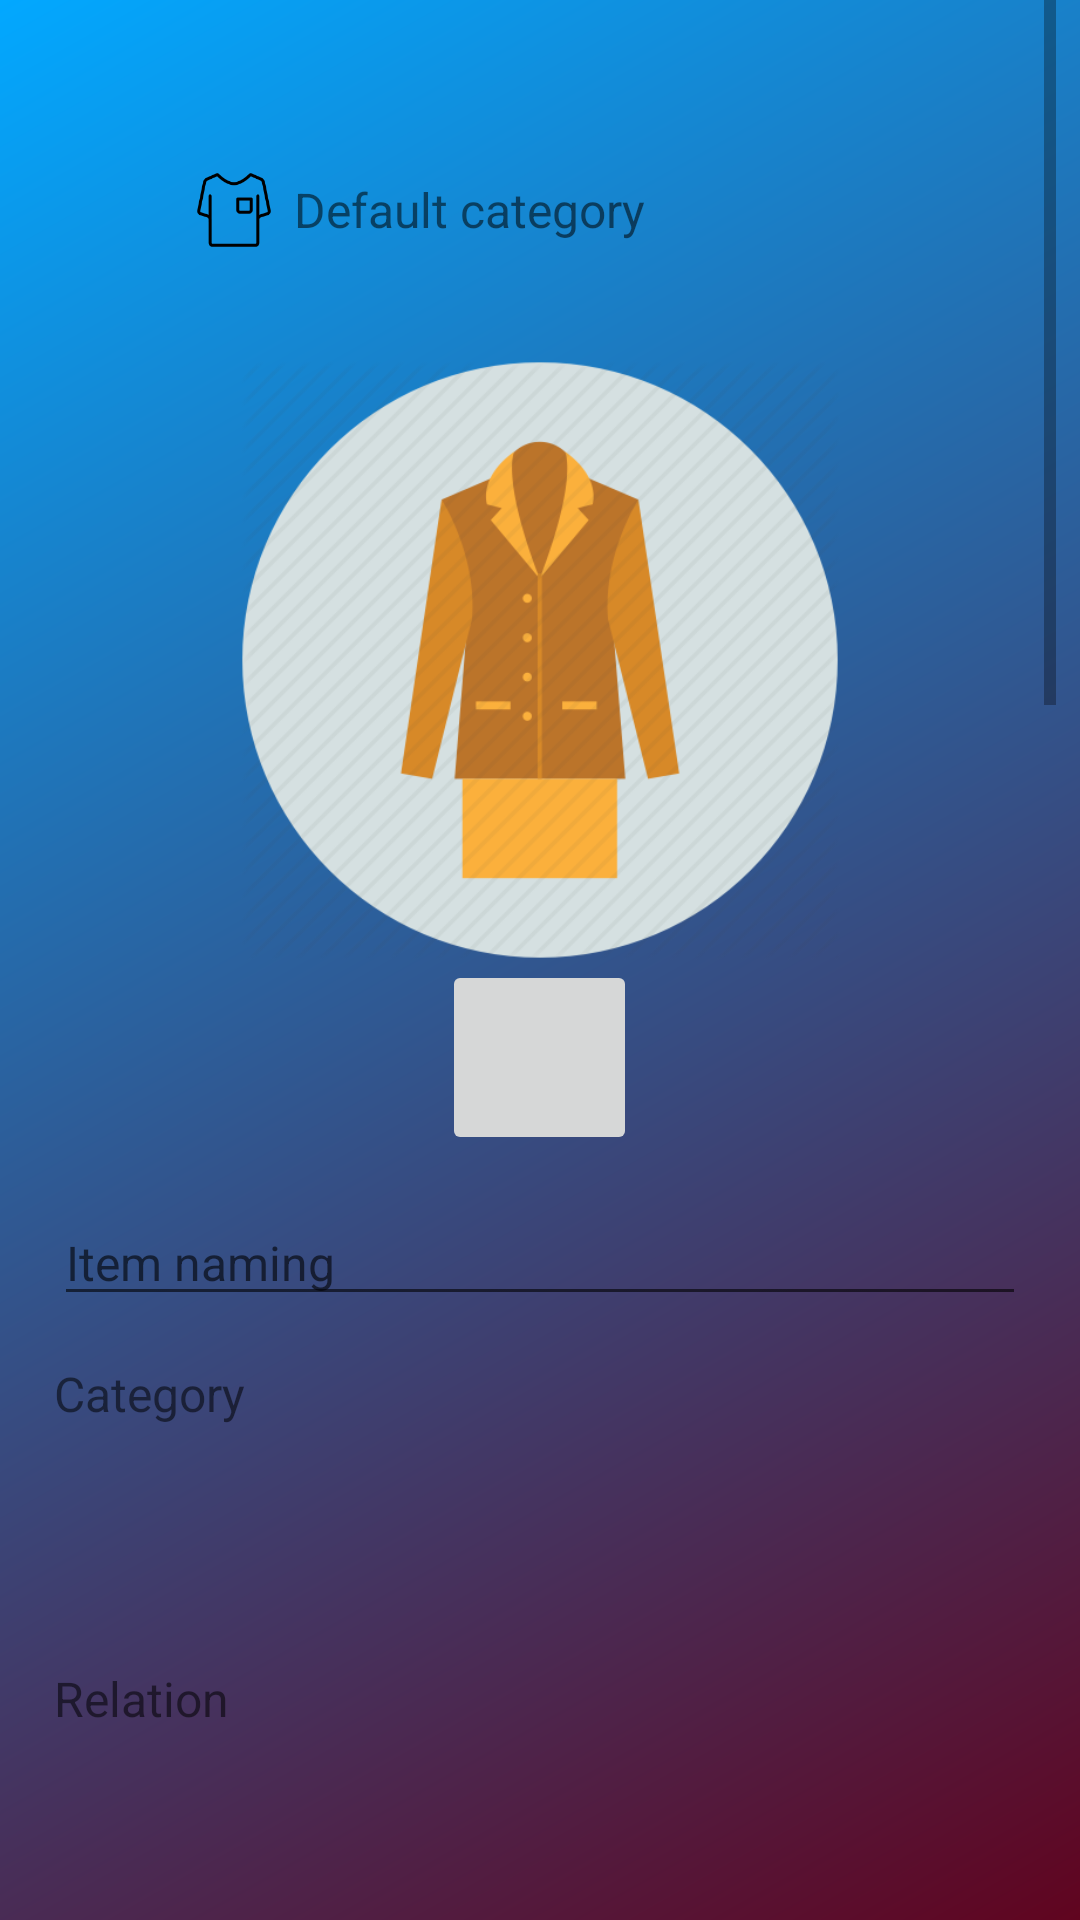

Produce the Android XML layout that renders to this screen, including the resource entries it uses.
<!-- AndroidManifest.xml: application theme AppTheme -->
<!-- res/layout/activity_new_item.xml -->
<?xml version="1.0" encoding="utf-8"?>
<android.support.constraint.ConstraintLayout xmlns:android="http://schemas.android.com/apk/res/android"
    xmlns:app="http://schemas.android.com/apk/res-auto"
    xmlns:tools="http://schemas.android.com/tools"
    android:layout_width="match_parent"
    android:layout_height="match_parent"
    tools:context="com.wardrob.wardrob.screens.new_item.NewItemActivity"
    android:background="@drawable/main_gradient_2">

    <ScrollView
        android:layout_width="0dp"
        android:layout_height="wrap_content"
        android:layout_marginEnd="8dp"
        android:layout_marginStart="8dp"
        android:layout_marginTop="0dp"
        app:layout_constraintLeft_toLeftOf="parent"
        app:layout_constraintRight_toRightOf="parent"
        app:layout_constraintTop_toTopOf="parent"
        tools:layout_constraintLeft_creator="1"
        tools:layout_constraintRight_creator="1"
        tools:layout_constraintTop_creator="1">

        <LinearLayout
            android:layout_width="match_parent"
            android:layout_height="wrap_content"
            android:orientation="vertical">


            
            <LinearLayout
                android:layout_width="wrap_content"
                android:layout_height="wrap_content"
                android:layout_marginBottom="30dp"
                android:layout_marginLeft="50dp"
                android:layout_marginTop="50dp"
                android:orientation="horizontal">

                <ImageView
                    android:id="@+id/default_category"
                    android:layout_width="40dp"
                    android:layout_height="40dp"
                    android:layout_gravity="left"
                    android:src="@drawable/shirt" />

                <TextView
                    android:id="@+id/default_category_name"
                    android:layout_width="wrap_content"
                    android:layout_height="wrap_content"
                    android:layout_gravity="center_vertical"
                    android:text="@string/new_item_default_category"
                    android:textSize="16sp"
                    android:typeface="normal" />

            </LinearLayout>

            
            <LinearLayout
                android:layout_width="wrap_content"
                android:layout_height="wrap_content"
                android:layout_gravity="center"
                android:gravity="center"
                android:orientation="vertical">

                <ImageView
                    android:id="@+id/cloth_img"
                    android:layout_width="200dp"
                    android:layout_height="200dp"
                    android:src="@drawable/default_img" />

                <ImageButton
                    android:id="@+id/btn_take_photo"
                    android:layout_width="65dp"
                    android:layout_height="65dp"
                    android:layout_gravity="center"
                    android:adjustViewBounds="true"
                    android:foregroundGravity="center"
                    android:onClick="onTakePhoto"
                    android:scaleType="centerInside"
                    android:src="@drawable/camera_icon" />
            </LinearLayout>

            
            <LinearLayout
                android:layout_width="match_parent"
                android:layout_height="match_parent"
                android:orientation="vertical">

                <EditText
                    android:id="@+id/edtItemNaming"
                    style="@style/itemTextStyle"
                    android:layout_width="match_parent"
                    android:layout_height="wrap_content"
                    android:hint="@string/item_name" />

                <TextView
                    style="@style/itemTextStyle"
                    android:layout_width="wrap_content"
                    android:layout_height="wrap_content"
                    android:text="@string/item_category" />

                <Spinner
                    style="@style/spinnerDefaultStyle"
                    android:id="@+id/sprCategorySelection"
                    android:layout_width="match_parent"
                    android:layout_height="50dp"
                    android:layout_marginTop="15dp"
                    android:layout_alignParentTop="true"
                    android:layout_alignParentStart="true"/>

                <TextView
                    style="@style/itemTextStyle"
                    android:layout_width="wrap_content"
                    android:layout_height="wrap_content"
                    android:text="@string/item_relation" />

                <Spinner
                    style="@style/spinnerDefaultStyle"
                    android:id="@+id/sprRelationsSelection"
                    android:layout_width="match_parent"
                    android:layout_height="50dp"
                    android:layout_marginTop="15dp"
                    android:layout_alignParentTop="true"
                    android:layout_alignParentStart="true" />

                <EditText
                    style="@style/itemTextStyle"
                    android:layout_width="match_parent"
                    android:layout_height="wrap_content"
                    android:hint="@string/item_color" />

                <com.rarepebble.colorpicker.ColorPickerView
                    android:id="@+id/colorPicker"
                    android:layout_width="250dp"
                    android:layout_height="250dp"
                    app:colorpicker_showAlpha="true"
                    app:colorpicker_showHex="true"
                    app:colorpicker_showPreview="true"/>



                <EditText
                    android:id="@+id/edtDateSet"
                    style="@style/itemTextStyle"
                    android:layout_width="wrap_content"
                    android:layout_height="wrap_content"
                    android:focusable="false"
                    android:hint="@string/item_purchase_date"
                    android:onClick="onDateDropDownDr" />


                <EditText
                    android:id="@+id/edtPrice"
                    style="@style/itemTextStyle"
                    android:layout_width="match_parent"
                    android:layout_height="wrap_content"
                    android:hint="@string/item_price" />

                <TextView
                    style="@style/itemTextStyle"
                    android:layout_width="wrap_content"
                    android:layout_height="wrap_content"
                    android:text="@string/item_warms_level" />

                <RatingBar
                    android:id="@+id/ratingBarWarmsLevel"
                    android:layout_width="wrap_content"
                    android:layout_height="wrap_content"
                    android:max="5"
                    android:numStars="5"
                    android:stepSize="0.5"
                    android:layout_gravity="center"/>

                <TextView
                    style="@style/itemTextStyle"
                    android:layout_width="wrap_content"
                    android:layout_height="wrap_content"
                    android:text="@string/item_attitude" />

                <RatingBar
                    android:id="@+id/ratingBarAttitude"
                    android:layout_width="wrap_content"
                    android:layout_height="wrap_content"
                    android:max="5"
                    android:numStars="5"
                    android:stepSize="0.5"
                    android:layout_gravity="center"/>

                <CheckBox
                    android:id="@+id/ckbxSecurity"
                    android:layout_width="wrap_content"
                    android:layout_height="wrap_content"
                    android:layout_gravity="center"
                    android:gravity="center"
                    android:checked="false"
                    android:text="@string/item_vision" />

                <TextView
                    style="@style/itemTextStyle"
                    android:layout_width="wrap_content"
                    android:layout_height="wrap_content"
                    android:text="@string/item_washing" />

                <Spinner
                    style="@style/spinnerDefaultStyle"
                    android:id="@+id/sprWashingSelection"
                    android:layout_width="match_parent"
                    android:layout_height="50dp"
                    android:layout_marginTop="15dp"
                    android:layout_alignParentTop="true"
                    android:layout_alignParentStart="true" />

                <Spinner
                    style="@style/spinnerDefaultStyle"
                    android:id="@+id/sprDrySelection"
                    android:layout_width="match_parent"
                    android:layout_height="50dp"
                    android:layout_marginTop="15dp"
                    android:layout_alignParentTop="true"
                    android:layout_alignParentStart="true" />

                <Spinner
                    style="@style/spinnerDefaultStyle"
                    android:id="@+id/sprIroningSelection"
                    android:layout_width="match_parent"
                    android:layout_height="50dp"
                    android:layout_marginTop="15dp"
                    android:layout_alignParentTop="true"
                    android:layout_alignParentStart="true" />

                <Spinner
                    style="@style/spinnerDefaultStyle"
                    android:id="@+id/sprProfCleaningSelection"
                    android:layout_width="match_parent"
                    android:layout_height="50dp"
                    android:layout_marginTop="15dp"
                    android:layout_alignParentTop="true"
                    android:layout_alignParentStart="true" />

                <Spinner
                    style="@style/spinnerDefaultStyle"
                    android:id="@+id/sprWhiteningSelection"
                    android:layout_width="match_parent"
                    android:layout_height="50dp"
                    android:layout_marginTop="15dp"
                    android:layout_alignParentTop="true"
                    android:layout_alignParentStart="true" />

            </LinearLayout>

            
            <LinearLayout
                android:layout_width="wrap_content"
                android:layout_height="wrap_content"
                android:layout_gravity="center"
                android:layout_marginTop="30dp"
                android:gravity="center"
                android:orientation="vertical">

                <Button
                    android:id="@+id/btnSave"
                    android:layout_width="wrap_content"
                    android:layout_height="wrap_content"
                    android:onClick="onSaveResults"
                    android:layout_marginBottom="30dp"
                    android:text="SAVE" />

            </LinearLayout>

        </LinearLayout>
    </ScrollView>
</android.support.constraint.ConstraintLayout>
<!-- resources referenced by this layout -->
<resources>
  <!-- drawable default_img: png bitmap (drawable, 32664 bytes) -->
  <!-- drawable main_gradient_2 (drawable) -->
  <?xml version="1.0" encoding="utf-8"?>
  <shape xmlns:android="http://schemas.android.com/apk/res/android">
      <gradient
          android:angle="135"
          android:endColor="#02a8ff"
          android:startColor="#60041f" />
  </shape>
  <!-- drawable shirt: png bitmap (drawable, 2846 bytes) -->
  <string name="item_attitude">        Your favor level           </string>
  <string name="item_category">        Category                   </string>
  <string name="item_color">           Item color                 </string>
  <string name="item_name">            Item naming                </string>
  <string name="item_price">           Price                      </string>
  <string name="item_purchase_date">   Purchase date              </string>
  <string name="item_relation">        Relation                   </string>
  <string name="item_vision">          Can be seen by family?     </string>
  <string name="item_warms_level">     Define warms of item       </string>
  <string name="item_washing">         Washing items              </string>
  <string name="new_item_default_category">Default category</string>
  <style name="itemTextStyle" parent="@android:style/Widget.TextView">
          <item name="android:layout_marginTop">15dp</item>
          <item name="android:layout_marginLeft">10dp</item>
          <item name="android:layout_marginRight">10dp</item>
          <item name="android:typeface">normal</item>
          <item name="android:textSize">16sp</item>
      </style>
  <style name="spinnerDefaultStyle" parent="@android:style/Widget.Spinner">
          <item name="android:layout_centerVertical">true</item>
          <item name="android:layout_gravity">center</item>
          <item name="android:background">@android:color/transparent</item>
          <item name="android:gravity">center</item>
          <item name="android:spinnerMode">dropdown</item>
      </style>
  <style name="AppTheme" parent="Theme.AppCompat.Light.DarkActionBar">
          
          <item name="colorPrimary">@color/colorPrimary</item>
          <item name="colorPrimaryDark">@color/colorPrimaryDark</item>
          <item name="colorAccent">@color/colorAccent</item>
  
          <item name="windowActionBar">false</item>
          <item name="windowNoTitle">true</item>
  
      </style>
  <color name="colorPrimary">#3F51B5</color>
  <color name="colorPrimaryDark">#303F9F</color>
  <color name="colorAccent">#FF4081</color>
</resources>
